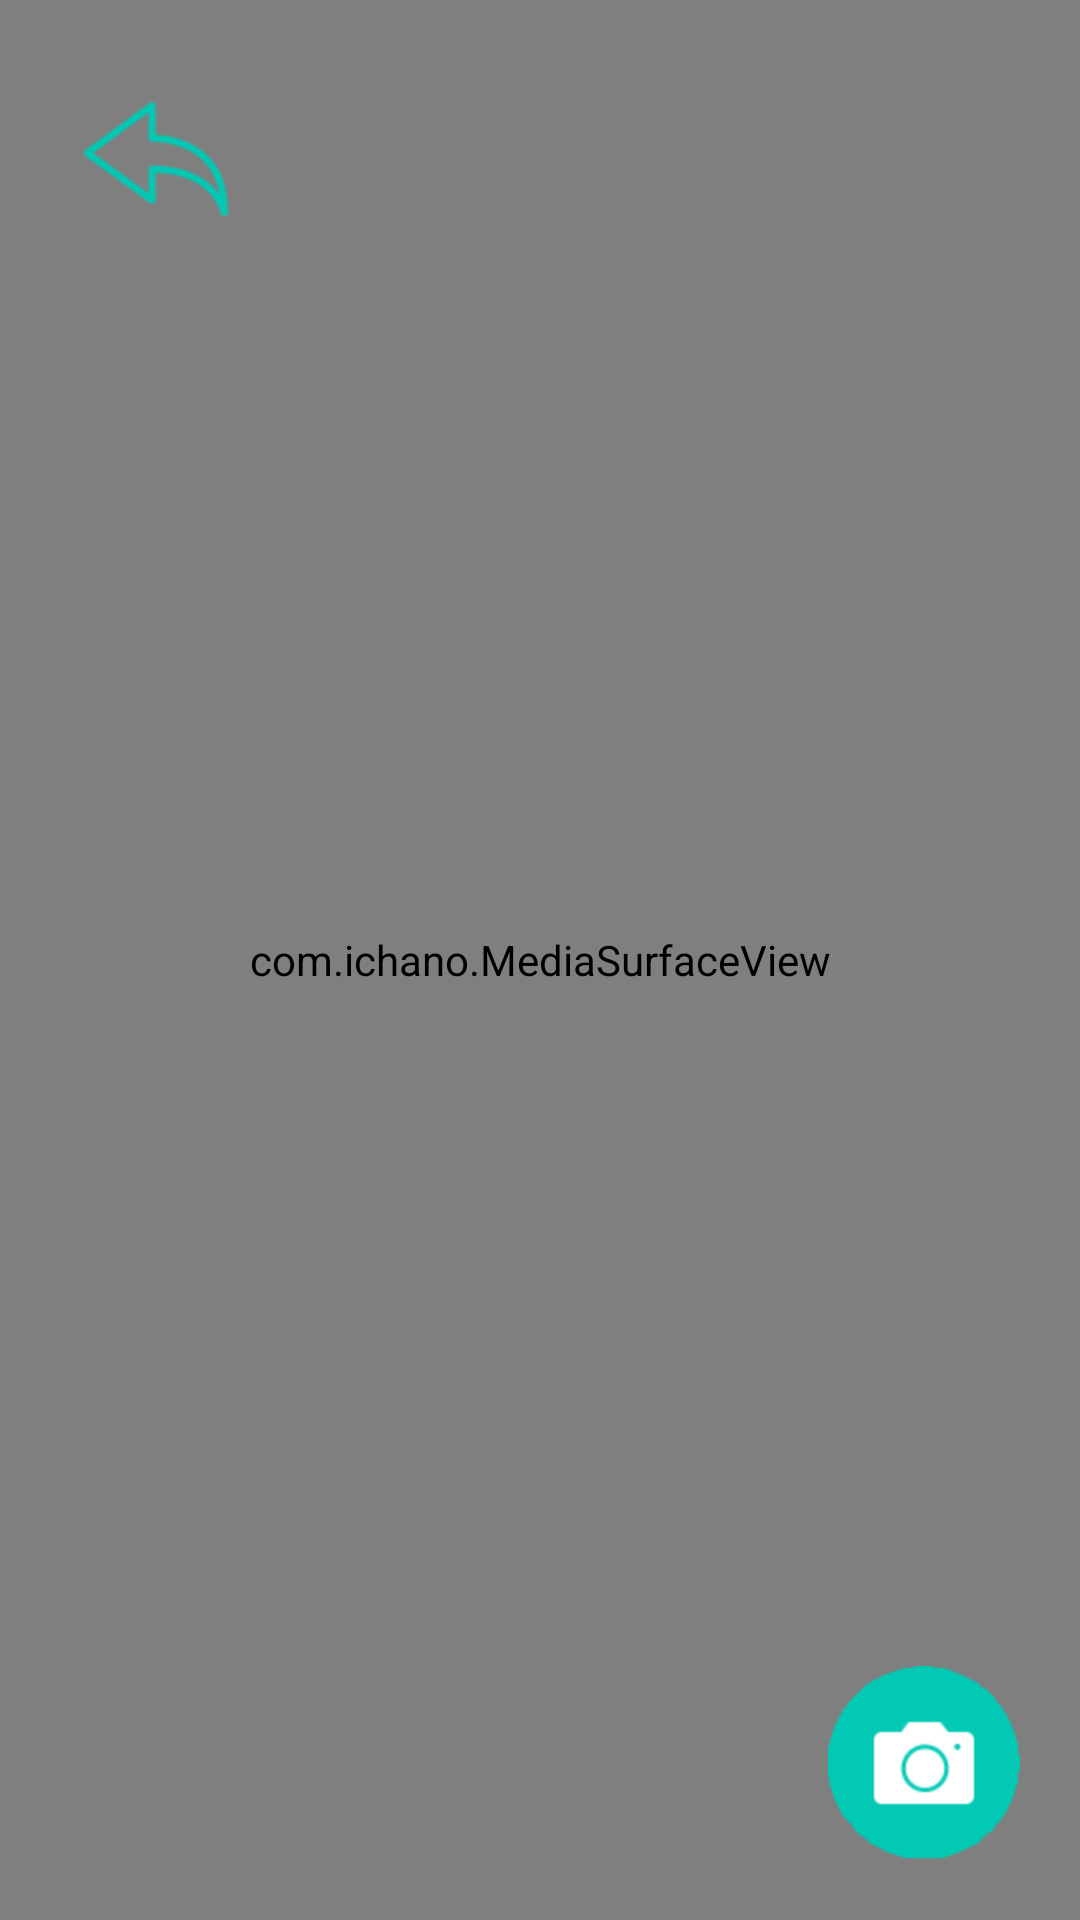

Write the Android layout XML for this screen, with the resource values it uses.
<!-- AndroidManifest.xml: application theme android:Theme.Light.NoTitleBar -->
<!-- res/layout/activity_camera_by_zy.xml -->
<?xml version="1.0" encoding="utf-8"?>
<LinearLayout xmlns:android="http://schemas.android.com/apk/res/android"
             android:layout_width="match_parent"
             android:layout_height="match_parent">
    <RelativeLayout
        android:id="@+id/camera_layout"
        android:layout_width="match_parent"
        android:layout_height="match_parent" >

        <com.ichano.MediaSurfaceView
            android:id="@+id/cameraView"
            android:layout_width="match_parent"
            android:layout_height="match_parent" />

        <ImageView
            android:id="@+id/backBtn"
            android:layout_width="wrap_content"
            android:layout_height="wrap_content"
            android:src="@drawable/back_btn_image"
            android:layout_alignParentLeft="true"
            android:layout_alignParentTop="true"
            android:layout_marginLeft="20dp"
            android:layout_marginTop="20dp"/>

        <ImageView
            android:id="@+id/captureBtn"
            android:layout_width="wrap_content"
            android:layout_height="wrap_content"
            android:src="@drawable/capture_image"
            android:layout_alignParentRight="true"
            android:layout_alignParentBottom="true"
            android:layout_marginRight="20dp"
            android:layout_marginBottom="20dp"/>
    </RelativeLayout>

</LinearLayout>
<!-- resources referenced by this layout -->
<resources>
  <!-- drawable back_btn_image (drawable) -->
  <?xml version="1.0" encoding="UTF-8"?>
  <selector xmlns:android="http://schemas.android.com/apk/res/android">
      <item android:drawable="@drawable/back_image_pressed" android:state_enabled="true" android:state_pressed="true"/>
      <item android:drawable="@drawable/back_image_pressed" android:state_checked="true" android:state_enabled="true"/>
      <item android:drawable="@drawable/back_image"/>
  </selector>
  <!-- drawable capture_image (drawable) -->
  <?xml version="1.0" encoding="UTF-8"?>
  <selector xmlns:android="http://schemas.android.com/apk/res/android">
      <item android:drawable="@drawable/athome_capture_image_pressed" android:state_enabled="true" android:state_pressed="true"/>
      <item android:drawable="@drawable/athome_capture_image_pressed" android:state_checked="true" android:state_enabled="true"/>
      <item android:drawable="@drawable/athome_capture_image"/>
  </selector>
  <!-- drawable back_image_pressed: png bitmap (drawable-hdpi, 2657 bytes) -->
  <!-- drawable back_image: png bitmap (drawable-hdpi, 2673 bytes) -->
  <!-- drawable athome_capture_image_pressed: png bitmap (drawable-hdpi, 2862 bytes) -->
  <!-- drawable athome_capture_image: png bitmap (drawable-hdpi, 2842 bytes) -->
</resources>
